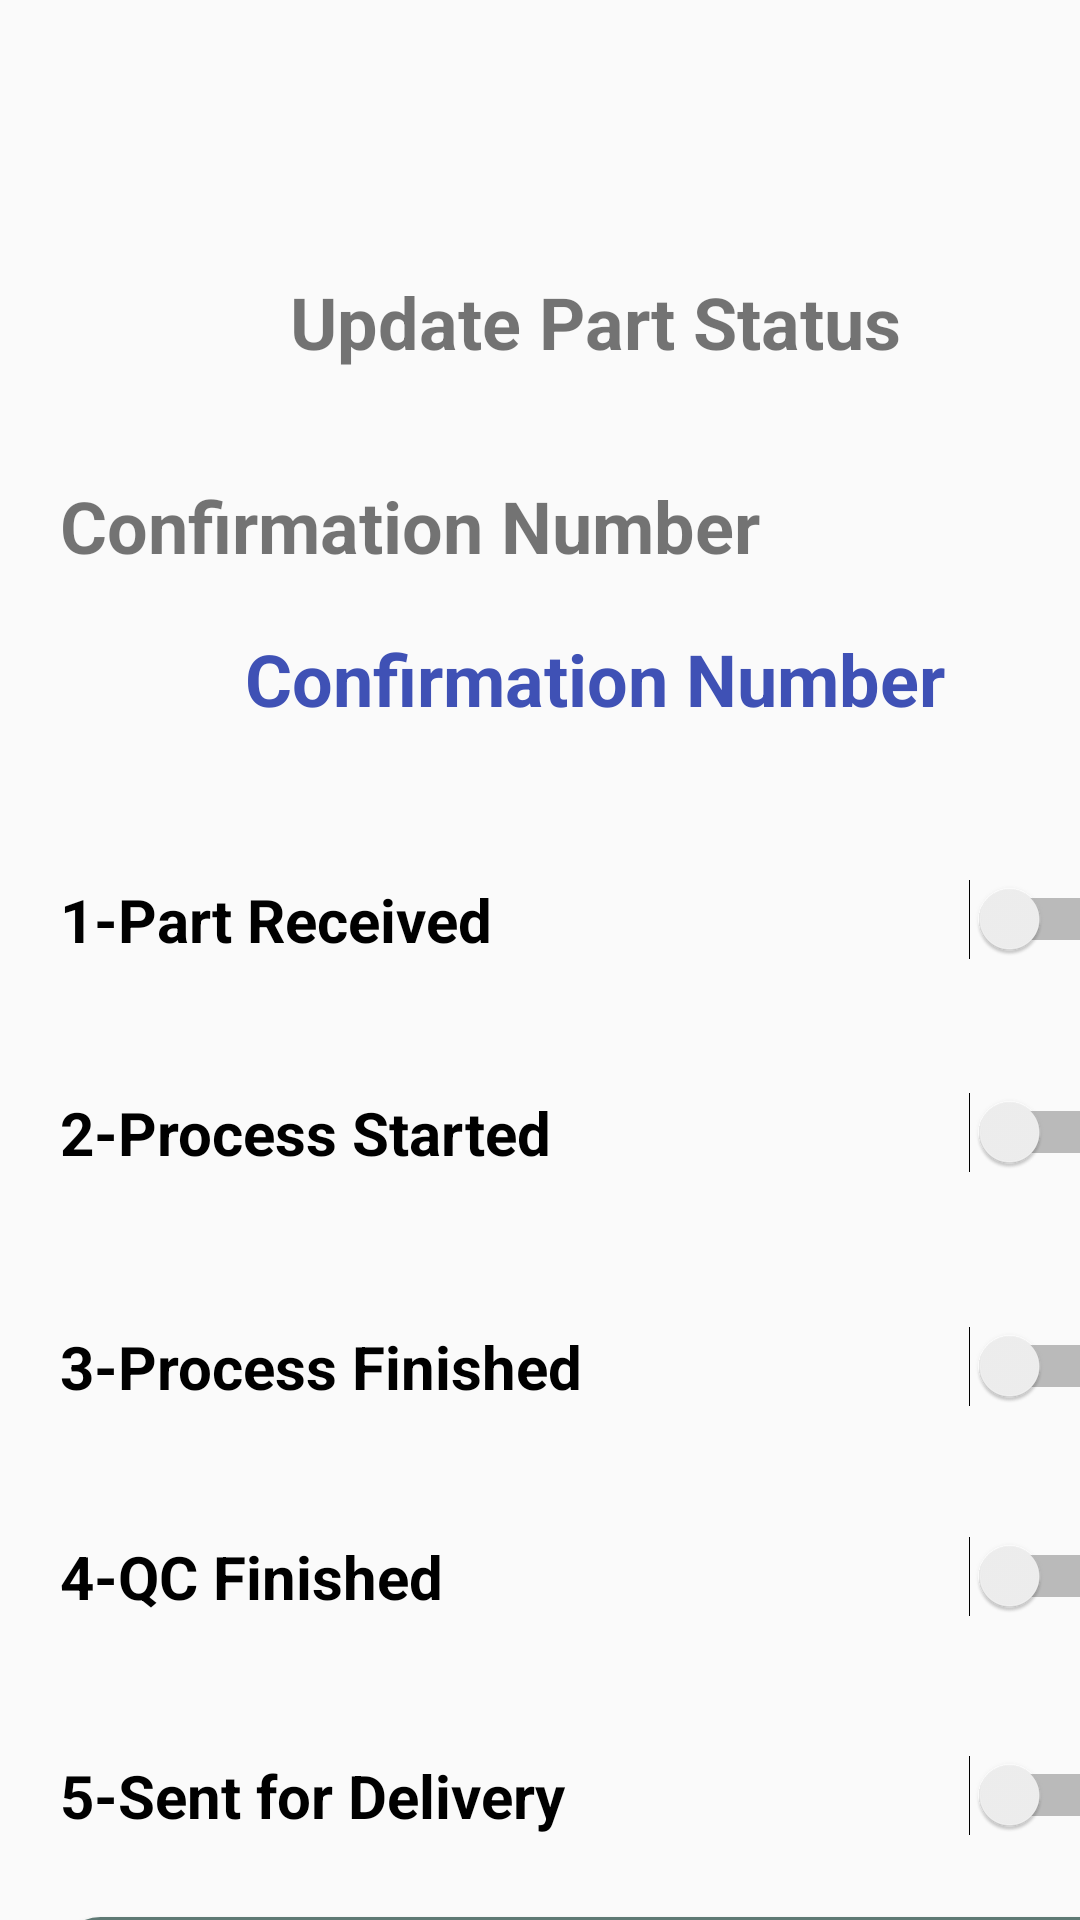

Here is an Android app screen rendered from its layout file. Give the layout XML and the strings, colors and styles it references.
<!-- AndroidManifest.xml: activity theme AppTheme.NoActionBar -->
<!-- res/layout/activity_status_update.xml -->
<?xml version="1.0" encoding="utf-8"?>
<androidx.constraintlayout.widget.ConstraintLayout xmlns:android="http://schemas.android.com/apk/res/android"
    xmlns:app="http://schemas.android.com/apk/res-auto"
    xmlns:tools="http://schemas.android.com/tools"
    android:layout_width="match_parent"
    android:layout_height="match_parent"
    tools:context=".StatusUpdateActivity">

    <TextView
        android:id="@+id/lblConfirmNumber"
        android:layout_width="0dp"
        android:layout_height="40dp"
        android:layout_marginTop="11dp"
        android:text="Confirmation Number"
        android:textAlignment="center"
        android:textColor="#3F51B5"
        android:textSize="24sp"
        android:textStyle="bold"
        app:layout_constraintEnd_toStartOf="@+id/guideline"
        app:layout_constraintHorizontal_bias="0.0"
        app:layout_constraintStart_toStartOf="@+id/guideline2"
        app:layout_constraintTop_toBottomOf="@+id/lblConf" />

    <TextView
        android:id="@+id/lblTitle"
        android:layout_width="0dp"
        android:layout_height="40dp"
        android:layout_marginTop="24dp"
        android:text="Update Part Status"
        android:textAlignment="center"
        android:textSize="24sp"
        android:textStyle="bold"
        app:layout_constraintEnd_toStartOf="@+id/guideline"
        app:layout_constraintHorizontal_bias="0.0"
        app:layout_constraintStart_toStartOf="@+id/guideline2"
        app:layout_constraintTop_toBottomOf="@+id/frameLayout" />

    <Switch
        android:id="@+id/switchSentDelivery"
        android:layout_width="0dp"
        android:layout_height="41dp"
        android:layout_marginTop="32dp"
        android:text="5-Sent for Delivery"
        android:textSize="20sp"
        android:textStyle="bold"
        app:layout_constraintEnd_toStartOf="@+id/guideline"
        app:layout_constraintHorizontal_bias="0.548"
        app:layout_constraintStart_toStartOf="@+id/guideline2"
        app:layout_constraintTop_toBottomOf="@+id/switchQCFinished" />

    <TextView
        android:id="@+id/lblConf"
        android:layout_width="0dp"
        android:layout_height="40dp"
        android:layout_marginTop="28dp"
        android:text="Confirmation Number"
        android:textSize="24sp"
        android:textStyle="bold"
        app:layout_constraintEnd_toStartOf="@+id/guideline"
        app:layout_constraintHorizontal_bias="0.0"
        app:layout_constraintStart_toStartOf="@+id/guideline2"
        app:layout_constraintTop_toBottomOf="@+id/lblTitle" />

    <TextView
        android:id="@+id/lblNetworkStatus"
        android:layout_width="0dp"
        android:layout_height="30dp"
        android:layout_marginTop="4dp"
        android:layout_marginBottom="8dp"
        android:text="Network Status"
        android:textAlignment="center"
        android:textSize="20sp"
        android:textStyle="bold"
        app:layout_constraintBottom_toBottomOf="parent"
        app:layout_constraintEnd_toStartOf="@+id/guideline"
        app:layout_constraintHorizontal_bias="0.0"
        app:layout_constraintStart_toStartOf="@+id/guideline2"
        app:layout_constraintTop_toBottomOf="@+id/btnSubmit" />

    <androidx.constraintlayout.widget.Guideline
        android:id="@+id/guideline"
        android:layout_width="wrap_content"
        android:layout_height="wrap_content"
        android:orientation="vertical"
        app:layout_constraintGuide_begin="377dp" />

    <androidx.constraintlayout.widget.Guideline
        android:id="@+id/guideline2"
        android:layout_width="wrap_content"
        android:layout_height="wrap_content"
        android:orientation="vertical"
        app:layout_constraintGuide_begin="20dp" />

    <Button
        android:id="@+id/btnSubmit"
        android:layout_width="0dp"
        android:layout_height="wrap_content"
        android:layout_marginTop="20dp"
        android:background="@drawable/curve_button"
        android:onClick="doEmail"
        android:text="Submit"
        app:layout_constraintEnd_toStartOf="@+id/guideline"
        app:layout_constraintHorizontal_bias="1.0"
        app:layout_constraintStart_toStartOf="@+id/guideline2"
        app:layout_constraintTop_toBottomOf="@+id/switchSentDelivery" />

    <FrameLayout
        android:id="@+id/frameLayout"
        android:layout_width="0dp"
        android:layout_height="66dp"
        android:layout_marginTop="1dp"
        app:layout_constraintEnd_toEndOf="parent"
        app:layout_constraintStart_toStartOf="parent"
        app:layout_constraintTop_toTopOf="parent">

    </FrameLayout>

    <Switch
        android:id="@+id/switchProcessStarted"
        android:layout_width="0dp"
        android:layout_height="41dp"
        android:layout_marginTop="30dp"
        android:text="2-Process Started"
        android:textSize="20sp"
        android:textStyle="bold"
        app:layout_constraintEnd_toStartOf="@+id/guideline"
        app:layout_constraintHorizontal_bias="0.548"
        app:layout_constraintStart_toStartOf="@+id/guideline2"
        app:layout_constraintTop_toBottomOf="@+id/switchPartReceived" />

    <Switch
        android:id="@+id/switchPartReceived"
        android:layout_width="0dp"
        android:layout_height="41dp"
        android:layout_marginTop="36dp"
        android:text="1-Part Received"
        android:textSize="20sp"
        android:textStyle="bold"
        app:layout_constraintEnd_toStartOf="@+id/guideline"
        app:layout_constraintHorizontal_bias="0.548"
        app:layout_constraintStart_toStartOf="@+id/guideline2"
        app:layout_constraintTop_toBottomOf="@+id/lblConfirmNumber" />

    <Switch
        android:id="@+id/switchProcessFinished"
        android:layout_width="0dp"
        android:layout_height="41dp"
        android:layout_marginTop="37dp"
        android:text="3-Process Finished"
        android:textSize="20sp"
        android:textStyle="bold"
        app:layout_constraintEnd_toStartOf="@+id/guideline"
        app:layout_constraintHorizontal_bias="0.548"
        app:layout_constraintStart_toStartOf="@+id/guideline2"
        app:layout_constraintTop_toBottomOf="@+id/switchProcessStarted" />

    <Switch
        android:id="@+id/switchQCFinished"
        android:layout_width="0dp"
        android:layout_height="41dp"
        android:layout_marginTop="29dp"
        android:text="4-QC Finished"
        android:textSize="20sp"
        android:textStyle="bold"
        app:layout_constraintEnd_toStartOf="@+id/guideline"
        app:layout_constraintHorizontal_bias="0.548"
        app:layout_constraintStart_toStartOf="@+id/guideline2"
        app:layout_constraintTop_toBottomOf="@+id/switchProcessFinished" />


</androidx.constraintlayout.widget.ConstraintLayout>
<!-- resources referenced by this layout -->
<resources>
  <!-- drawable curve_button (drawable-v24) -->
  <?xml version="1.0" encoding="utf-8"?>
  <selector xmlns:android="http://schemas.android.com/apk/res/android" >
      <item android:state_pressed="true" >
          <shape android:shape="rectangle"  >
              <corners android:radius="13dip" />
              <stroke android:width="1dip" android:color="#5e7974" />
              <gradient android:angle="-90" android:startColor="#345953" android:endColor="#689a92"  />
          </shape>
      </item>
      <item android:state_focused="true">
          <shape android:shape="rectangle"  >
              <corners android:radius="13dip" />
              <stroke android:width="1dip" android:color="#5e7974" />
              <solid android:color="#58857e"/>
          </shape>
      </item>
      <item >
          <shape android:shape="rectangle"  >
              <corners android:radius="13dip" />
              <stroke android:width="1dip" android:color="#5e7974" />
              <gradient android:angle="-90" android:startColor="#8dbab3" android:endColor="#58857e" />
          </shape>
      </item>
  </selector>
  <style name="AppTheme.NoActionBar" parent="Base.Theme.AppCompat.Light.DarkActionBar">
          <item name="windowActionBar">false</item>
          <item name="windowNoTitle">true</item>
          <item name="android:windowFullscreen">true</item>
          <item name="android:windowContentOverlay">@null</item>
      </style>
</resources>
